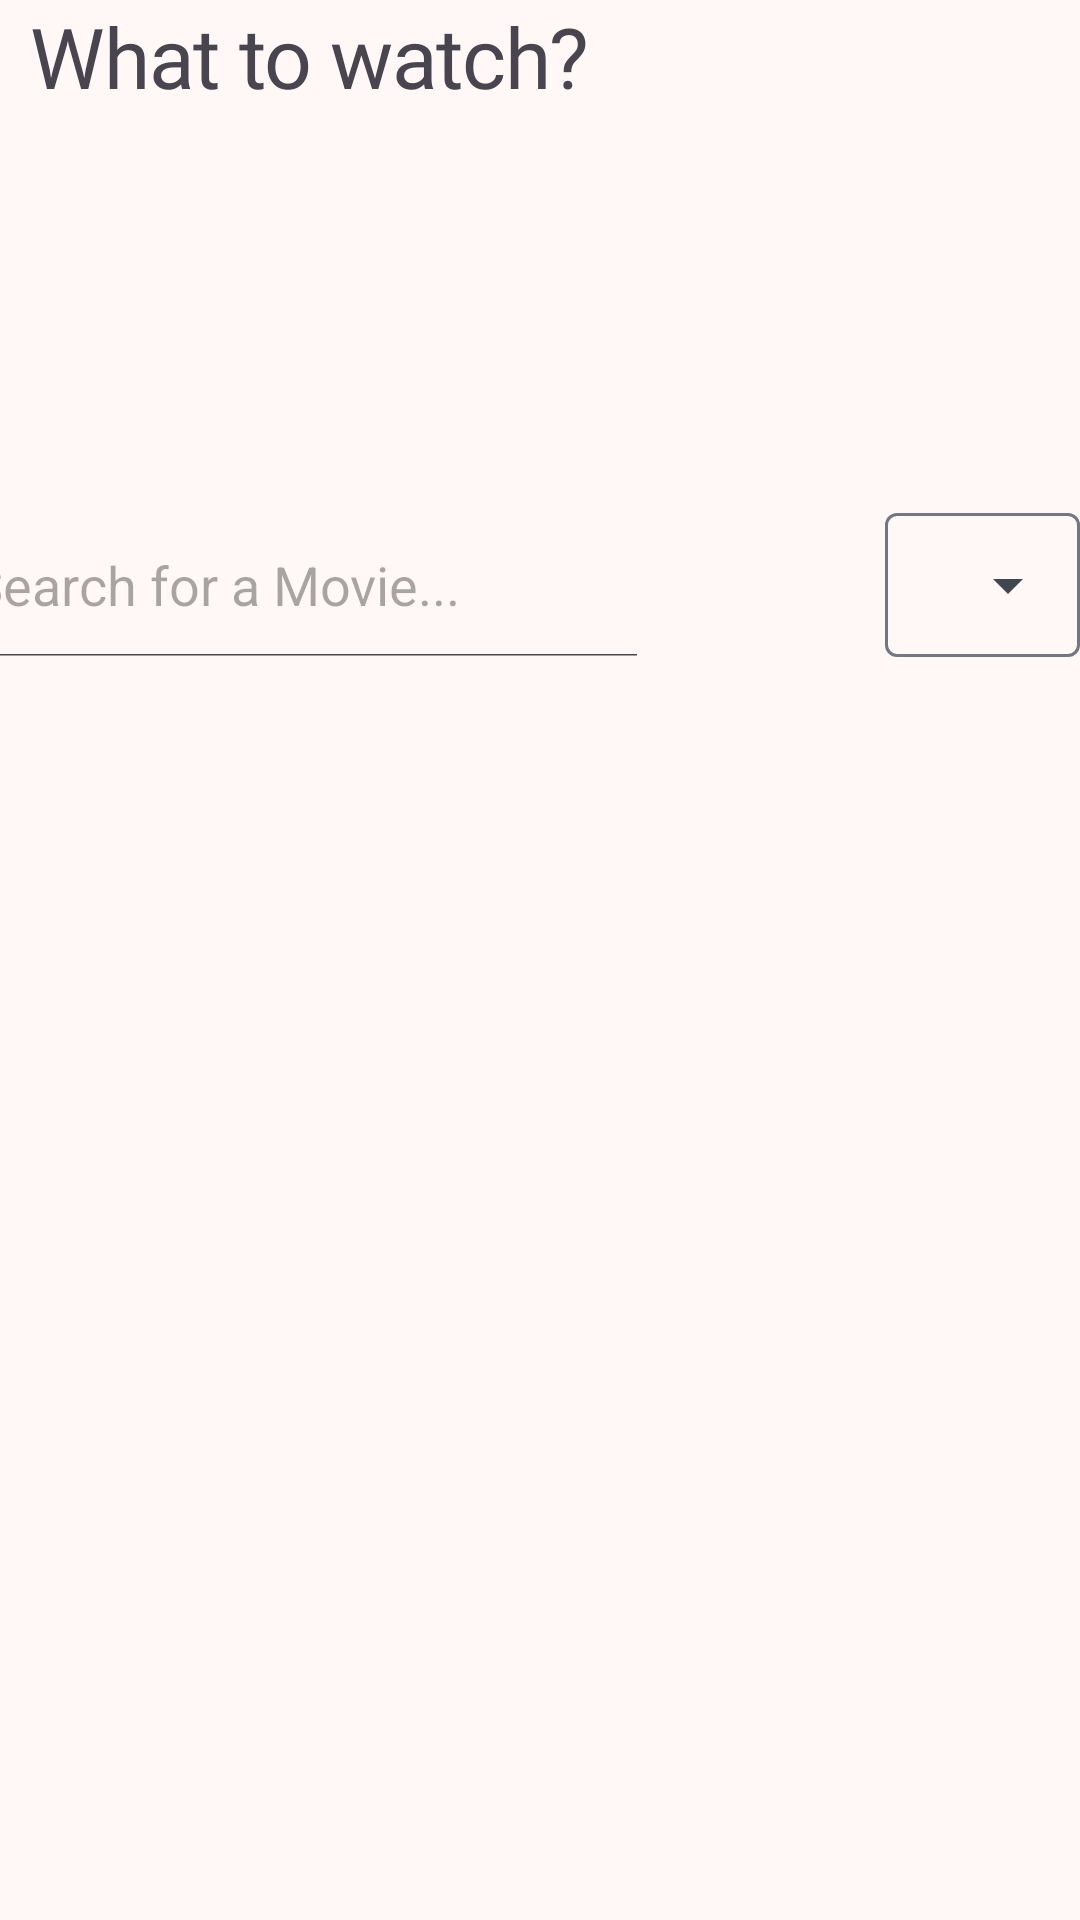

Produce the Android XML layout that renders to this screen, including the resource entries it uses.
<!-- AndroidManifest.xml: application theme Theme.Mediatrackerfront -->
<!-- res/layout/fragment_search_results.xml -->
<?xml version="1.0" encoding="utf-8"?>
<layout xmlns:android="http://schemas.android.com/apk/res/android"
    xmlns:app="http://schemas.android.com/apk/res-auto"
    xmlns:tools="http://schemas.android.com/tools"
    android:layout_margin="16dp">

    <FrameLayout
        android:layout_width="match_parent"
        android:layout_height="match_parent"
        tools:context=".fragments.SearchResultFragment">

        <androidx.constraintlayout.widget.ConstraintLayout
            android:id="@+id/main"
            android:layout_width="match_parent"
            android:layout_height="match_parent">

            <TextView
                android:id="@+id/HomeTitle"
                style="@style/TextAppearance.myH1_serif"
                android:layout_width="wrap_content"
                android:layout_height="wrap_content"
                android:text="What to watch?"
                app:layout_constraintEnd_toEndOf="parent"
                app:layout_constraintHorizontal_bias="0.06"
                app:layout_constraintStart_toStartOf="parent"
                app:layout_constraintTop_toTopOf="parent" />

            <androidx.appcompat.widget.AppCompatImageButton
                android:id="@+id/profilepicturemain"
                android:layout_width="48dp"
                android:layout_height="48dp"
                android:adjustViewBounds="true"
                android:background="@drawable/circularcustombutton"
                app:layout_constraintEnd_toEndOf="parent"
                app:layout_constraintHorizontal_bias="1"
                app:layout_constraintStart_toStartOf="@+id/HomeTitle"
                app:layout_constraintTop_toTopOf="parent" />


            <com.google.android.material.textfield.TextInputLayout
                android:layout_width="wrap_content"
                android:layout_height="wrap_content"
                style="@style/Widget.Material3.TextInputLayout.OutlinedBox.Dense.ExposedDropdownMenu"
                android:layout_marginLeft="44dp"
                app:layout_constraintBottom_toTopOf="@id/recyclerview"
                app:layout_constraintLeft_toRightOf="@id/HomeTitle"
                app:layout_constraintEnd_toEndOf="parent"
                app:layout_constraintVertical_bias="0.833"
                android:id="@+id/autoLayout">

                <AutoCompleteTextView
                    android:layout_width="match_parent"
                    android:layout_height="match_parent"
                    android:layout_weight="1"
                    android:inputType="none"
                    android:text="Film"
                    android:id="@+id/autoComplete"
                    />
            </com.google.android.material.textfield.TextInputLayout>











            <SearchView
                android:id="@+id/SearchViewSearch"
                android:layout_width="286dp"
                android:layout_height="48dp"
                android:layout_marginEnd="140dp"
                android:iconifiedByDefault="false"
                android:queryHint="Search for a Movie..."
                app:layout_constraintBottom_toBottomOf="parent"
                app:layout_constraintEnd_toEndOf="parent"
                app:layout_constraintHorizontal_bias="0.0"
                app:layout_constraintLeft_toLeftOf="parent"
                app:layout_constraintRight_toLeftOf="@id/autoLayout"
                app:layout_constraintTop_toBottomOf="@+id/HomeTitle"
                app:layout_constraintVertical_bias="0.241" />

            <androidx.recyclerview.widget.RecyclerView
                android:id="@+id/recyclerview"
                android:layout_width="0dp"
                android:layout_height="0dp"
                app:layout_constraintBottom_toBottomOf="parent"
                app:layout_constraintEnd_toEndOf="parent"
                app:layout_constraintStart_toStartOf="parent"
                app:layout_constraintTop_toBottomOf="@+id/SearchViewSearch" />
        </androidx.constraintlayout.widget.ConstraintLayout>
    </FrameLayout>
</layout>
<!-- resources referenced by this layout -->
<resources>
  <style name="TextAppearance.myH1_serif" parent="TextAppearance.MaterialComponents.Headline1">
          <item name="fontFamily">@font/playfair_display</item>
          <item name="android:fontFamily">@font/playfair_display</item>
          <item name="android:textSize">28sp</item>
      </style>
  <style name="Theme.Mediatrackerfront" parent="Base.Theme.Mediatrackerfront" />
  <color name="md_theme_primary">#AB3500</color>
  <color name="md_theme_onPrimary">#FFFFFF</color>
  <color name="md_theme_primaryContainer">#FF6B35</color>
  <color name="md_theme_onPrimaryContainer">#5F1900</color>
  <color name="md_theme_secondary">#7C5638</color>
  <color name="md_theme_onSecondary">#FFFFFF</color>
  <color name="md_theme_secondaryContainer">#F7C59F</color>
  <color name="md_theme_onSecondaryContainer">#745032</color>
  <color name="md_theme_tertiary">#5F6048</color>
  <color name="md_theme_onTertiary">#FFFFFF</color>
  <color name="md_theme_tertiaryContainer">#EFEFD0</color>
  <color name="md_theme_onTertiaryContainer">#6B6D54</color>
  <color name="md_theme_error">#BA1A1A</color>
  <color name="md_theme_onError">#FFFFFF</color>
  <color name="md_theme_errorContainer">#FFDAD6</color>
  <color name="md_theme_onErrorContainer">#93000A</color>
  <color name="md_theme_background">#FFF8F6</color>
  <color name="md_theme_onBackground">#261814</color>
  <color name="md_theme_surface">#F8F9FF</color>
  <color name="md_theme_onSurface">#191C20</color>
  <color name="md_theme_surfaceVariant">#DDE3ED</color>
  <color name="md_theme_onSurfaceVariant">#414750</color>
  <color name="md_theme_outline">#717881</color>
  <color name="md_theme_outlineVariant">#C1C7D1</color>
  <color name="md_theme_inverseSurface">#2E3035</color>
  <color name="md_theme_inverseOnSurface">#F0F0F6</color>
  <color name="md_theme_inversePrimary">#FFB59D</color>
  <color name="md_theme_primaryFixed">#FFDBD0</color>
  <color name="md_theme_onPrimaryFixed">#390C00</color>
  <color name="md_theme_primaryFixedDim">#FFB59D</color>
  <color name="md_theme_onPrimaryFixedVariant">#832600</color>
  <color name="md_theme_secondaryFixed">#FFDCC3</color>
  <color name="md_theme_onSecondaryFixed">#2E1500</color>
  <color name="md_theme_secondaryFixedDim">#EEBD97</color>
  <color name="md_theme_onSecondaryFixedVariant">#613F23</color>
  <color name="md_theme_tertiaryFixed">#E4E4C6</color>
  <color name="md_theme_onTertiaryFixed">#1B1D0A</color>
  <color name="md_theme_tertiaryFixedDim">#C8C8AB</color>
  <color name="md_theme_onTertiaryFixedVariant">#474832</color>
  <color name="md_theme_surfaceDim">#D9DADF</color>
  <color name="md_theme_surfaceBright">#F8F9FF</color>
  <color name="md_theme_surfaceContainerLowest">#FFFFFF</color>
  <color name="md_theme_surfaceContainerLow">#F3F3F9</color>
  <color name="md_theme_surfaceContainer">#EDEDF3</color>
  <color name="md_theme_surfaceContainerHigh">#E7E8ED</color>
  <color name="md_theme_surfaceContainerHighest">#E1E2E8</color>
</resources>
